Run: headless pygame with SDL's dummy video driver; simulated clock (each Clock.tick advances the game by its frame time, no real sleeping); random seed 0; keys injected as events and as key.get_pressed() state; no mouse input.
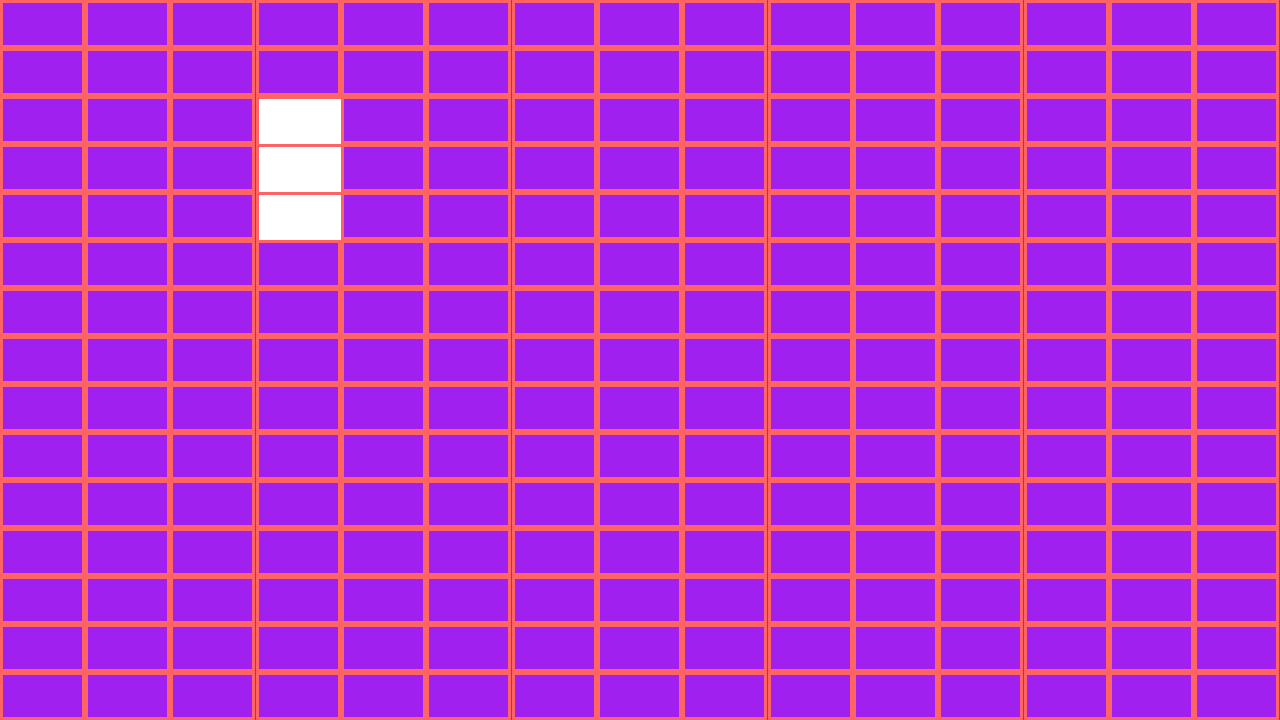
Frame 1 of 4 · flips 1–60 · no input
Frame 2 of 4 · flips 61–180 · tapped SPACE, RETURN · held RIGHT (→), D · screen unchanged from frame 1, image omitted
Frame 3 of 4 · flips 181–300 · held DOWN (↓), S · screen unchanged from frame 2, image omitted
Frame 4 of 4 · flips 301–420 · held LEFT (←), A, UP (↑), W · screen unchanged from frame 3, image omitted

The pygame program that drew these frames:

from typing import Final, Tuple

import pygame

ROW_COUNT: Final[int] = 15
COL_COUNT: Final[int] = 15

CELL_BORDER_SIZE: Final[int] = 3

SCREEN_WIDTH_INIT: Final[int] = 1280
SCREEN_HEIGHT_INIT: Final[int] = 720

FPS: Final[int] = 5


def calcul_cell_size() -> Tuple[float]:
    cur_screen_width = screen.get_width()
    cur_screen_heigth = screen.get_height()

    cell_width = cur_screen_width / COL_COUNT
    cell_height = cur_screen_heigth / ROW_COUNT

    return (cell_width, cell_height)


def get_cell_drawer(width, height):
    def draw_cell(x, y, is_not_empty) -> None:
        x_screen = x * width
        y_screen = y * height

        rect = pygame.Rect(x_screen, y_screen, width, height)
        pygame.draw.rect(screen, color=(255, 100, 100), rect=rect, width=CELL_BORDER_SIZE)
        if is_not_empty:
            inner_rect = pygame.Rect(x_screen+CELL_BORDER_SIZE, y_screen+CELL_BORDER_SIZE, width-CELL_BORDER_SIZE, height-CELL_BORDER_SIZE)
            pygame.draw.rect(screen, color=(255, 255, 255), rect=inner_rect)

    return draw_cell


def init_empty_field():
    for i in range(ROW_COUNT):
        cells.append([])
        for _ in range(COL_COUNT):
            cells[i].append(False)


def init_start_value():
    cells[3][2] = True
    cells[3][3] = True
    cells[3][4] = True


def calcul_new_position():
    global cells 
    new_state = _get_new_state_cells()
    for i in range(ROW_COUNT):
        for j in range(COL_COUNT):
            neighbor_count = 0

            if i+1 < ROW_COUNT and cells[i+1][j]:
                neighbor_count += 1
            if i+1 < ROW_COUNT and j-1 > 0 and cells[i+1][j-1]:
                neighbor_count += 1
            if i+1 < ROW_COUNT and j+1 < COL_COUNT and cells[i+1][j+1]:
                neighbor_count += 1
            if i-1 > 0 and cells[i-1][j]:
                neighbor_count += 1
            if i-1 > 0 and j-1 > 0 and cells[i-1][j-1]:
                neighbor_count += 1
            if i-1 > 0 and j+1 < COL_COUNT and cells[i-1][j+1]:
                neighbor_count += 1
            if j-1 > 0 and cells[i][j-1]:
                neighbor_count += 1
            if j+1 < COL_COUNT and cells[i][j+1]:
                neighbor_count += 1

            if cells[i][j] and (neighbor_count == 3 or neighbor_count == 2):
                new_state[i][j] = True
            if not cells[i][j] and neighbor_count >= 3:
                new_state[i][j] = True

    cells = new_state

def _get_new_state_cells() -> list[list[bool]]:
    new_state: list[list[bool]] = []

    for i in range(ROW_COUNT):
        new_state.append([])
        for _ in range(COL_COUNT):
            new_state[i].append(False)

    return new_state

cells: list[list[bool]] = list(list())


pygame.init()
screen = pygame.display.set_mode((SCREEN_WIDTH_INIT, SCREEN_HEIGHT_INIT,), pygame.RESIZABLE)
clock = pygame.time.Clock()
is_running = True

init_empty_field()
init_start_value()

while is_running:
    for event in pygame.event.get():
        if event.type == pygame.QUIT:
            is_running = False      

    width, heigth = calcul_cell_size()
    drawer = get_cell_drawer(width=width, height=heigth)
    screen.fill('purple')

    for i in range(len(cells)):
        for j in range(len(cells)):
            drawer(j, i, cells[i][j])

    calcul_new_position()

    pygame.display.flip()
    clock.tick(FPS)

pygame.quit()
